Image classification data set "augmented" (AtulV2/Industrial_Surface_Defect_Classification on GitHub). Class labels (5): crazing, inclusion, pitted surface, rolled-in scale, scratches.

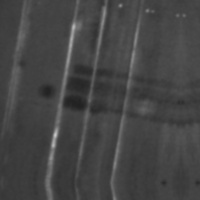
Label: scratches

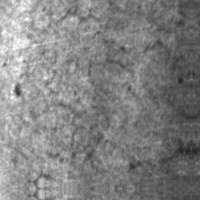
Label: crazing

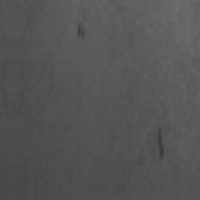
Label: inclusion

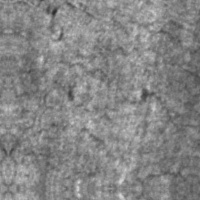
Label: crazing

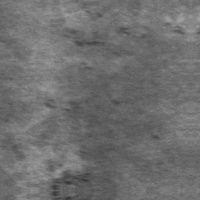
Label: rolled-in scale

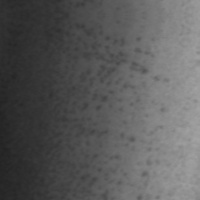
Label: pitted surface
